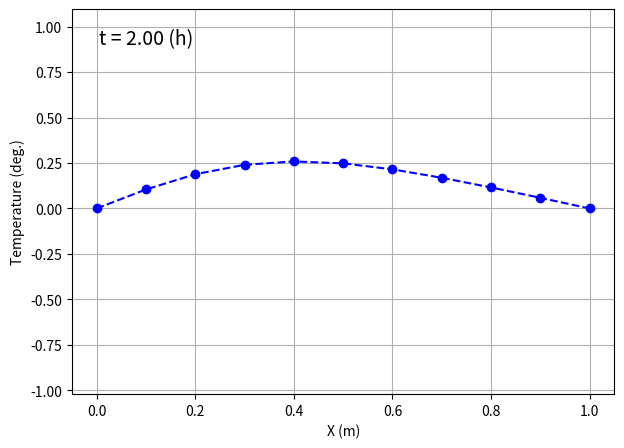

Here is the Python script that generated this plot:
import matplotlib.pyplot as plt
from matplotlib.animation import ArtistAnimation
import numpy as np


def _set_initial_condition(
    *,
    array_2d: list,
    grid_counts_x: int,
    grid_space: float,
) -> None:
    """
    初期条件の設定

    境界以外のt=0のU値を設定する
    """
    for i in range(1, grid_counts_x):
        array_2d[i][0] = np.sin(np.pi * i * grid_space)


def _set_boundary_condition(
    *,
    array_2d: list,
    grid_counts_x: int,
    grid_counts_t: int,
) -> None:
    """境界条件の設定"""
    for j in range(grid_counts_t + 1):
        array_2d[0][j] = 0.0
        array_2d[grid_counts_x][j] = 0.0


def calculate_equation(*, M: int, N: int, H: float, K: float) -> list:
    """
    差分方程式を計算する

    本プログラムの肝となる関数
    """
    # U値のリスト
    U: list = [[0.0 for _ in range(N + 1)] for _ in range(M + 1)]

    # 初期条件設定
    _set_initial_condition(
        array_2d=U,
        grid_counts_x=M,
        grid_space=H,
    )
    # 境界条件設定
    _set_boundary_condition(
        array_2d=U,
        grid_counts_x=M,
        grid_counts_t=N,
    )

    # U[i][1]の計算
    for i in range(1, M):
        R = (K / H) ** 2 * (i * H + 1)
        S = 2 * (1.0 - R)
        Q = K**2 * i * H * np.exp(0)
        U[i][1] = (R * (U[i + 1][0] + U[i - 1][0]) + S * U[i][0] + Q) / 2.0

    # U[i][j + 1]の計算
    for j in range(1, N):
        for i in range(1, M):
            R = (K / H) ** 2 * (i * H + 1)
            S = 2 * (1.0 - R)
            Q = K**2 * i * H * np.exp(-j * K)
            U[i][j + 1] = (
                R * (U[i + 1][j] + U[i - 1][j]) + S * U[i][j] - U[i][j - 1] + Q
            )

    return U


def animate_time_evolution(
    *,
    array_2d: list,
    grid_counts_x: int,
    grid_counts_t: int,
    grid_space: float,
    time_delta: float,
) -> None:
    """
    点線プロットのアニメーションを作成
    array_1dのデータをプロットし、時間発展をアニメーションで表示する
    """
    # 2次元配列を転置
    array_2d = np.array(array_2d).T
    # x軸の値を生成
    x_values = np.arange(grid_counts_x + 1) * grid_space

    # アニメーションの作成
    path_gif = "./animation.gif"
    frames = []

    fig, ax = plt.subplots(figsize=(7, 5))
    plt.xlabel("X (m)")
    plt.ylabel("Temperature (deg.)")
    plt.grid(True)

    for j in range(grid_counts_t + 1):
        frame = plt.plot(
            x_values,
            array_2d[j],
            linestyle="--",
            marker="o",
            color="b",
        )

        time = j * time_delta
        text = ax.text(
            0.05,
            0.95,
            f"t = {time:.2f} (h)",
            transform=ax.transAxes,
            fontsize=14,
            verticalalignment="top",
        )
        frames.append(frame + [text])

    anim = ArtistAnimation(fig, frames, interval=100)
    anim.save(path_gif, writer="pillow")


def output_result_file(
    array_2d: list,
    grid_counts_x: int,
    grid_counts_t: int,
    grid_space: float,
    time_delta: float,
) -> None:
    """2次元配列をテキストファイルに書き出す"""
    with open("./calculated_result.txt", "w") as file:
        file.write(f"# This file shows calculated result as below.\n\n")
        file.write(f"# Calculation Parameters.\n")
        file.write(f"grid_counts_x: {grid_counts_x}\n")
        file.write(f"grid_counts_t: {grid_counts_t}\n")
        file.write(f"grid_space: {grid_space}\n")
        file.write(f"time_delta: {time_delta}\n\n")

        file.write(f"# Calculated Matrix U.\n")
        for row in array_2d:
            line = " ".join(map(str, row))
            file.write(line + "\n")


def validate_parameters(R: float) -> None:
    """パラメータの妥当性をチェックする"""
    if R > 1.0:
        raise ValueError("R must be less than 1.0.")


if __name__ == "__main__":
    """
    双曲形方程式の数値解法（陽解法）
    """
    grid_counts_x: int = 10  # 格子点番号mの値
    grid_counts_t: int = 40  # 格子点番号nの値
    grid_space: float = 0.1  # 刻み幅 (meter)
    time_delta: float = 0.05  # 刻み幅 (hour)

    validate_parameters(R=2 * (time_delta / grid_space))

    array_2d = calculate_equation(
        M=grid_counts_x,
        N=grid_counts_t,
        H=grid_space,
        K=time_delta,
    )
    animate_time_evolution(
        array_2d=array_2d,
        grid_counts_x=grid_counts_x,
        grid_counts_t=grid_counts_t,
        grid_space=grid_space,
        time_delta=time_delta,
    )
    output_result_file(
        array_2d=array_2d,
        grid_counts_x=grid_counts_x,
        grid_counts_t=grid_counts_t,
        grid_space=grid_space,
        time_delta=time_delta,
    )
